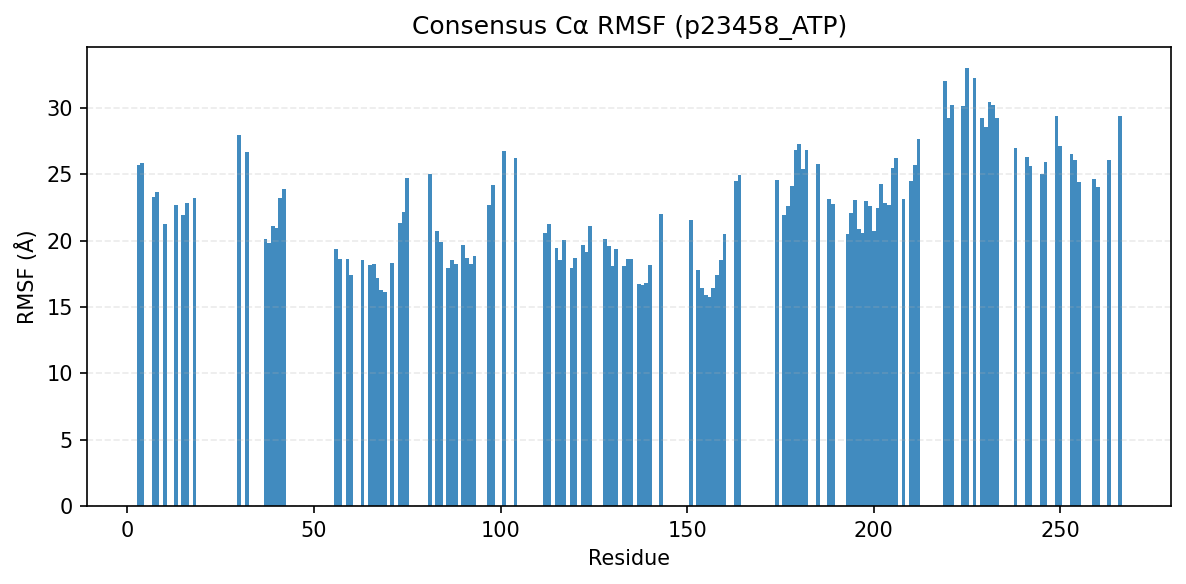

The table this chart was drawn from, first rows:
consensus_index, resid, aa, rmsf_A
0, 3, Q, 25.67
1, 4, G, 25.84
2, 7, L, 23.31
3, 8, G, 23.62
4, 10, G, 21.22
5, 13, T, 22.66
6, 15, I, 21.94
7, 16, Y, 22.85
8, 18, G, 23.2
9, 30, S, 27.93
10, 32, E, 26.66
11, 37, V, 20.14
12, 38, I, 19.82
13, 39, L, 21.1
14, 40, K, 20.95
15, 41, V, 23.23
16, 42, L, 23.91
17, 56, A, 19.37
18, 57, A, 18.65
19, 59, M, 18.6
20, 60, M, 17.39
21, 63, V, 18.51
22, 65, H, 18.17
23, 66, K, 18.25
24, 67, H, 17.19
25, 68, I, 16.26
26, 69, V, 16.11
27, 71, L, 18.27
28, 73, G, 21.35
29, 74, V, 22.14
30, 75, C, 24.68
31, 81, N, 25.02
32, 83, M, 20.7
33, 84, V, 19.93
34, 86, E, 17.95
35, 87, F, 18.56
36, 88, V, 18.25
37, 90, G, 19.65
38, 91, G, 18.67
39, 92, P, 18.25
40, 93, L, 18.87
41, 97, M, 22.7
42, 98, H, 24.18
43, 101, S, 26.75
45, 104, L, 26.22
46, 112, V, 20.58
47, 113, A, 21.25
48, 115, Q, 19.42
49, 116, L, 18.53
50, 117, A, 20.08
51, 119, A, 17.96
52, 120, L, 18.71
53, 122, Y, 19.63
54, 123, L, 19.16
55, 124, E, 21.1
56, 128, L, 20.14
57, 129, V, 19.62
58, 130, H, 18.11
59, 131, G, 19.4
60, 133, V, 18.09
... 72 more rows
